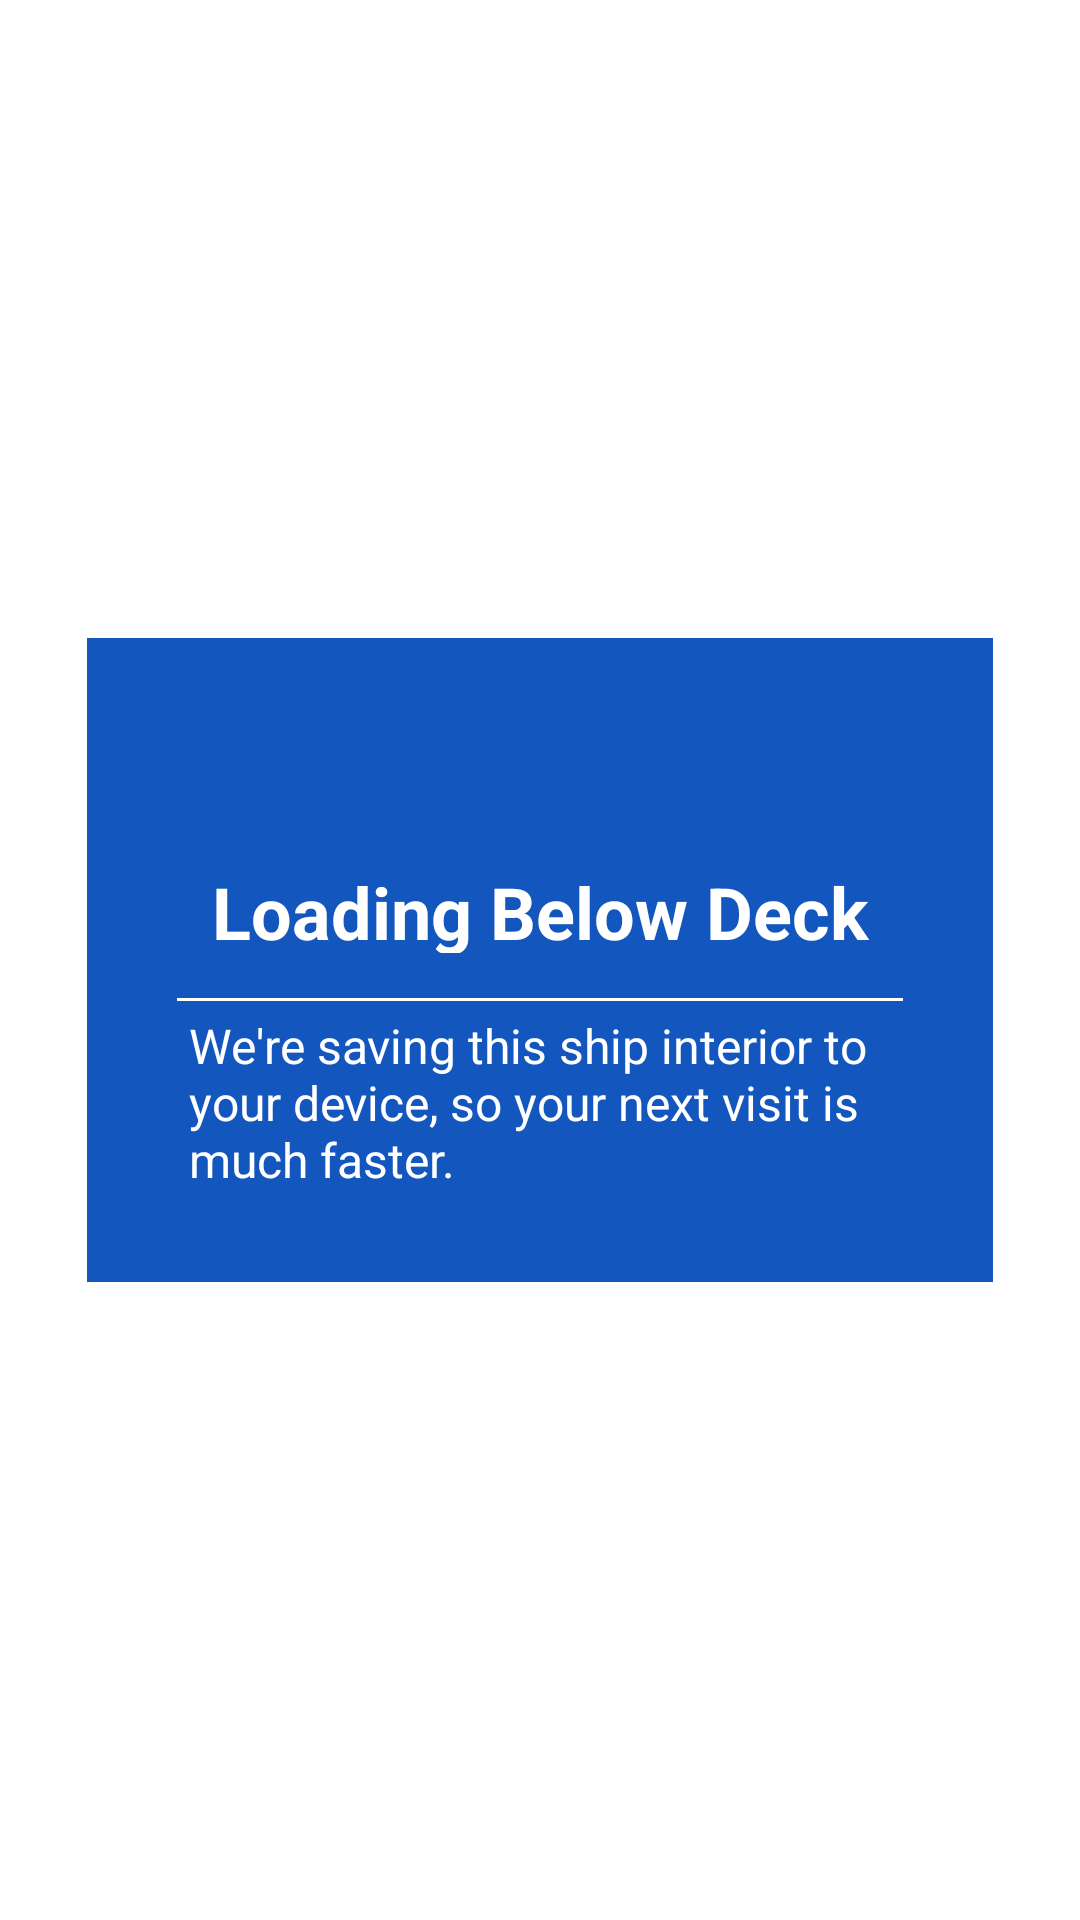

Produce the Android XML layout that renders to this screen, including the resource entries it uses.
<!-- AndroidManifest.xml: application theme android:Theme.Holo.Light.NoActionBar -->
<!-- res/layout/interior_streaming_dialog_layout.xml -->
<RelativeLayout xmlns:android="http://schemas.android.com/apk/res/android"
    xmlns:tools="http://schemas.android.com/tools"
    android:id="@+id/interior_streaming_dialog_view"
    android:layout_width="fill_parent"
    android:layout_height="fill_parent"
    android:background="@color/transparent">

    <LinearLayout
        android:id="@+id/interior_streaming_dialog_view_container"
        android:layout_width="fill_parent"
        android:layout_height="wrap_content"
        android:layout_centerInParent="true"
        android:layout_marginLeft="28dp"
        android:layout_marginRight="28dp"
        android:background="@color/white"
        android:orientation="vertical">

        <LinearLayout
            android:layout_width="fill_parent"
            android:layout_height="wrap_content"
            android:layout_margin="1dp"
            android:background="@color/gold"
            android:gravity="center"
            android:orientation="vertical">

            <ImageView
                android:id="@+id/streaming_dialog_spinner"
                android:layout_width="wrap_content"
                android:layout_height="wrap_content"
                android:layout_marginTop="30dp"
                android:contentDescription="Interior Spinner"
                android:src="@drawable/streaming_dialog_spinner" />

            <ImageView
                android:id="@+id/streaming_dialog_loaded"
                android:layout_width="wrap_content"
                android:layout_height="wrap_content"
                android:layout_marginTop="30dp"
                android:contentDescription="Interior Loaded"
                android:src="@drawable/streaming_dialog_loaded" />

            <TextView
                android:id="@+id/streaming_dialog_title"
                android:layout_width="fill_parent"
                android:layout_height="30dp"
                android:layout_marginTop="15dp"
                android:layout_marginLeft="30dp"
                android:layout_marginRight="30dp"
                android:text="Loading Below Deck"
                android:gravity="center"
                android:textColor="@color/white"
                android:textSize="24sp"
                android:textStyle="bold" />

            <LinearLayout
                android:layout_width="fill_parent"
                android:layout_height="1dp"
                android:layout_marginTop="15dp"
                android:layout_marginLeft="30dp"
                android:layout_marginRight="30dp"
                android:background="@color/white"
                android:orientation="vertical"/>

            <TextView
                android:id="@+id/streaming_dialog_description"
                android:layout_width="fill_parent"
                android:layout_height="wrap_content"
                android:layout_marginTop="4dp"
                android:layout_marginBottom="30dp"
                android:layout_marginLeft="34dp"
                android:layout_marginRight="34dp"
                android:text="We're saving this ship interior to your device, so your next visit is much faster."
                android:textColor="@color/white"
                android:textSize="16sp" />

        </LinearLayout>

    </LinearLayout>

</RelativeLayout>
<!-- resources referenced by this layout -->
<resources>
  <color name="gold">#1256be</color>
  <color name="transparent">#00000000</color>
  <color name="white">#ffffff</color>
</resources>
